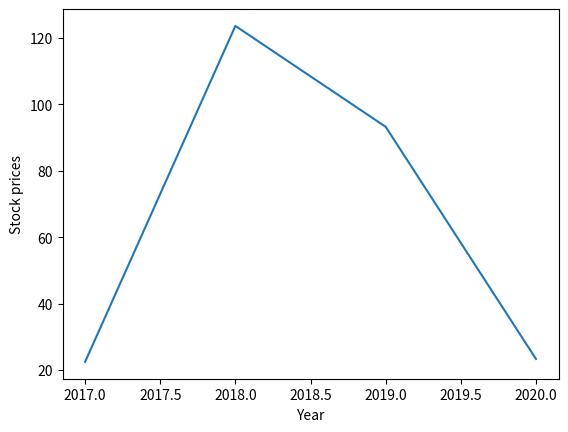

Recreate this plot in Python.
import matplotlib.pyplot as plt


apl_price=[22.45, 123.60, 93.23,23.34]
m_office=[123.45,78.88,93.45,21.22]
year= [2017,2018,2019,2020]
plt.xlabel("Year")
plt.ylabel("Stock prices")
plt.plot(year,apl_price)
plt.show()




